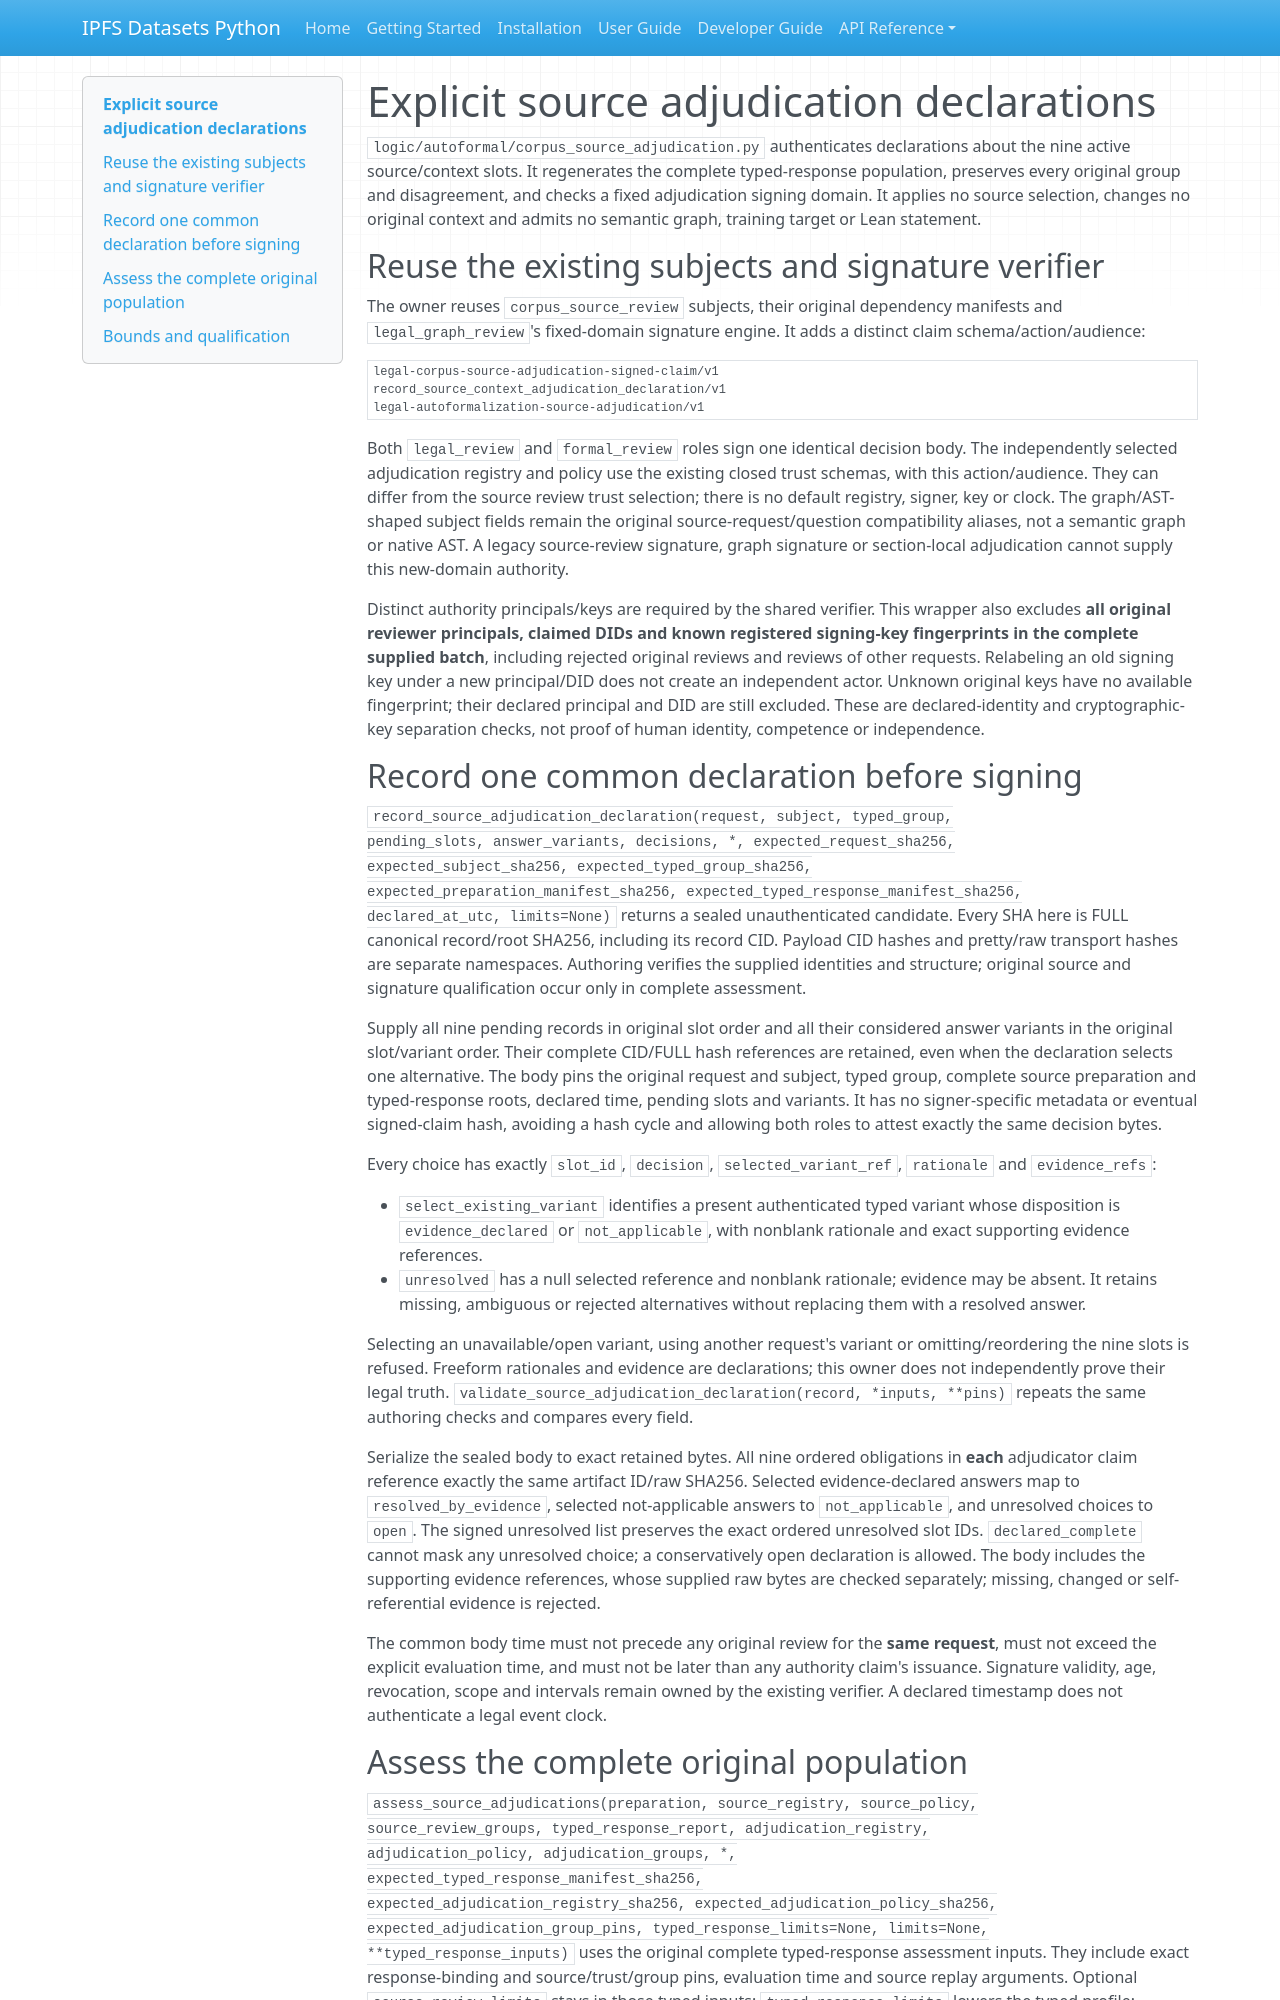

repository: endomorphosis/ipfs_datasets_py · page: autoencoders/corpus_source_adjudication/index.html · generator: mkdocs

# Explicit source adjudication declarations

`logic/autoformal/corpus_source_adjudication.py` authenticates declarations about
the nine active source/context slots. It regenerates the complete typed-response
population, preserves every original group and disagreement, and checks a fixed
adjudication signing domain. It applies no source selection, changes no original
context and admits no semantic graph, training target or Lean statement.

## Reuse the existing subjects and signature verifier

The owner reuses `corpus_source_review` subjects, their original dependency
manifests and `legal_graph_review`'s fixed-domain signature engine. It adds a
distinct claim schema/action/audience:

```text
legal-corpus-source-adjudication-signed-claim/v1
record_source_context_adjudication_declaration/v1
legal-autoformalization-source-adjudication/v1
```

Both `legal_review` and `formal_review` roles sign one identical decision body.
The independently selected adjudication registry and policy use the existing
closed trust schemas, with this action/audience. They can differ from the source
review trust selection; there is no default registry, signer, key or clock.
The graph/AST-shaped subject fields remain the original source-request/question
compatibility aliases, not a semantic graph or native AST. A legacy source-review
signature, graph signature or section-local adjudication cannot supply this
new-domain authority.

Distinct authority principals/keys are required by the shared verifier. This
wrapper also excludes **all original reviewer principals, claimed DIDs and known
registered signing-key fingerprints in the complete supplied batch**, including
rejected original reviews and reviews of other requests. Relabeling an old
signing key under a new principal/DID does not create an independent actor.
Unknown original keys have no available fingerprint; their declared principal
and DID are still excluded. These are declared-identity and cryptographic-key
separation checks, not proof of human identity, competence or independence.

## Record one common declaration before signing

`record_source_adjudication_declaration(request, subject, typed_group,
pending_slots, answer_variants, decisions, *, expected_request_sha256,
expected_subject_sha256, expected_typed_group_sha256,
expected_preparation_manifest_sha256, expected_typed_response_manifest_sha256,
declared_at_utc, limits=None)` returns a sealed unauthenticated candidate.
Every SHA here is FULL canonical record/root SHA256, including its record CID.
Payload CID hashes and pretty/raw transport hashes are separate namespaces.
Authoring verifies the supplied identities and structure; original source and
signature qualification occur only in complete assessment.

Supply all nine pending records in original slot order and all their considered
answer variants in the original slot/variant order. Their complete CID/FULL hash
references are retained, even when the declaration selects one alternative.
The body pins the original request and subject, typed group, complete source
preparation and typed-response roots, declared time, pending slots and variants.
It has no signer-specific metadata or eventual signed-claim hash, avoiding a
hash cycle and allowing both roles to attest exactly the same decision bytes.

Every choice has exactly `slot_id`, `decision`, `selected_variant_ref`,
`rationale` and `evidence_refs`:

- `select_existing_variant` identifies a present authenticated typed variant
  whose disposition is `evidence_declared` or `not_applicable`, with nonblank
  rationale and exact supporting evidence references.
- `unresolved` has a null selected reference and nonblank rationale; evidence may
  be absent. It retains missing, ambiguous or rejected alternatives without
  replacing them with a resolved answer.

Selecting an unavailable/open variant, using another request's variant or
omitting/reordering the nine slots is refused. Freeform rationales and evidence
are declarations; this owner does not independently prove their legal truth.
`validate_source_adjudication_declaration(record, *inputs, **pins)` repeats the
same authoring checks and compares every field.

Serialize the sealed body to exact retained bytes. All nine ordered obligations
in **each** adjudicator claim reference exactly the same artifact ID/raw SHA256.
Selected evidence-declared answers map to `resolved_by_evidence`, selected
not-applicable answers to `not_applicable`, and unresolved choices to `open`.
The signed unresolved list preserves the exact ordered unresolved slot IDs.
`declared_complete` cannot mask any unresolved choice; a conservatively open
declaration is allowed. The body includes the supporting evidence references,
whose supplied raw bytes are checked separately; missing, changed or
self-referential evidence is rejected.

The common body time must not precede any original review for the **same
request**, must not exceed the explicit evaluation time, and must not be later
than any authority claim's issuance. Signature validity, age, revocation, scope
and intervals remain owned by the existing verifier. A declared timestamp does
not authenticate a legal event clock.
